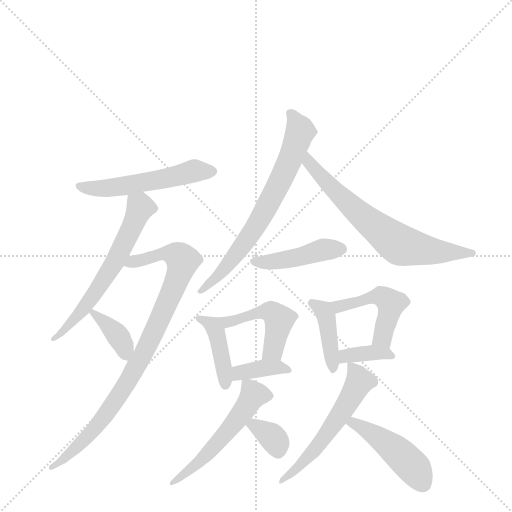
t = 0.00 s
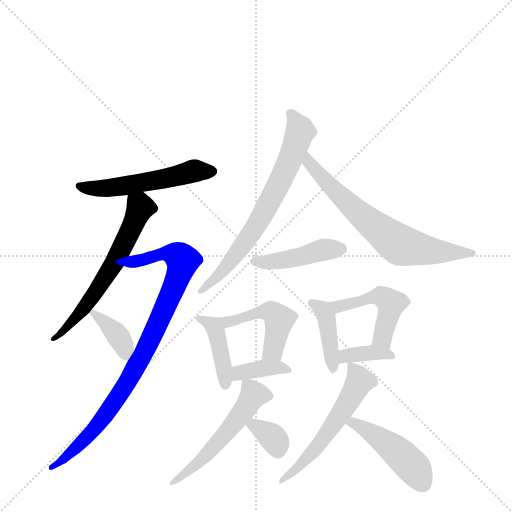
t = 2.29 s
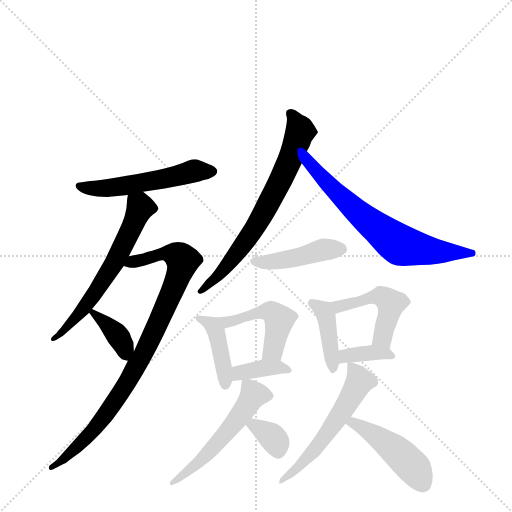
t = 4.58 s
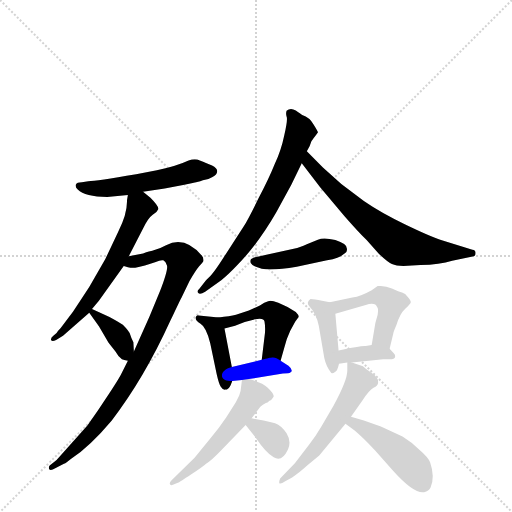
t = 6.86 s
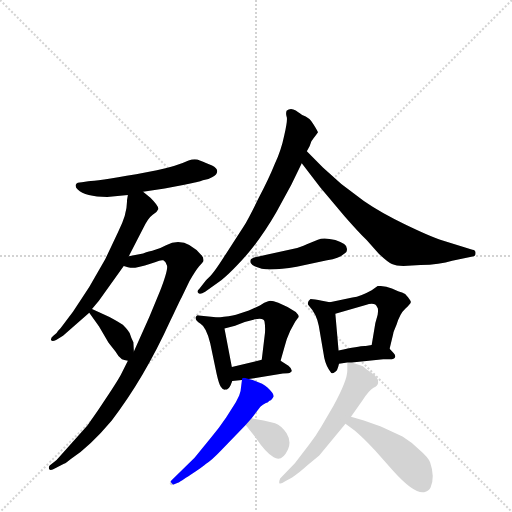
t = 9.15 s
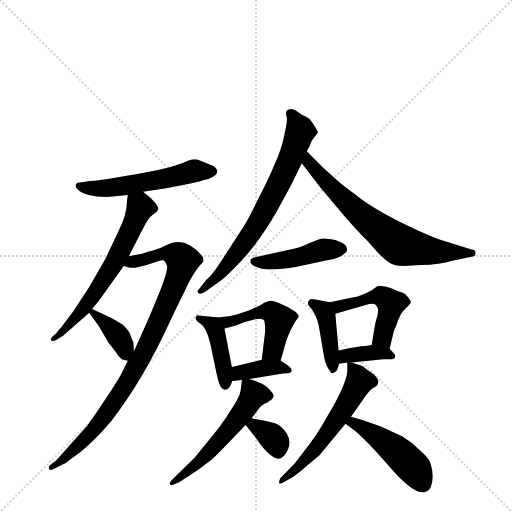
t = 11.44 s

The animated SVG that drew these frames (rendered in a browser with its animation timeline set to each time). Animation: 17 CSS @keyframes rules; one cycle of 11.44 s.

<svg version="1.1" viewBox="0 0 1024 1024" xmlns="http://www.w3.org/2000/svg">
  <g stroke="lightgray" stroke-dasharray="1,1" stroke-width="1" transform="scale(4, 4)">
    <line x1="0" y1="0" x2="256" y2="256"></line>
    <line x1="256" y1="0" x2="0" y2="256"></line>
    <line x1="128" y1="0" x2="128" y2="256"></line>
    <line x1="0" y1="128" x2="256" y2="128"></line>
  </g>
  <g transform="scale(0.92, -0.92) translate(60, -900)">
    <style type="text/css">
      
        @keyframes keyframes0 {
          from {
            stroke: blue;
            stroke-dashoffset: 546;
            stroke-width: 128;
          }
          64% {
            animation-timing-function: step-end;
            stroke: blue;
            stroke-dashoffset: 0;
            stroke-width: 128;
          }
          to {
            stroke: black;
            stroke-width: 1024;
          }
        }
        #make-me-a-hanzi-animation-0 {
          animation: keyframes0 0.6943359375s both;
          animation-delay: 0s;
          animation-timing-function: linear;
        }
      
        @keyframes keyframes1 {
          from {
            stroke: blue;
            stroke-dashoffset: 631;
            stroke-width: 128;
          }
          67% {
            animation-timing-function: step-end;
            stroke: blue;
            stroke-dashoffset: 0;
            stroke-width: 128;
          }
          to {
            stroke: black;
            stroke-width: 1024;
          }
        }
        #make-me-a-hanzi-animation-1 {
          animation: keyframes1 0.7635091145833334s both;
          animation-delay: 0.6943359375s;
          animation-timing-function: linear;
        }
      
        @keyframes keyframes2 {
          from {
            stroke: blue;
            stroke-dashoffset: 926;
            stroke-width: 128;
          }
          75% {
            animation-timing-function: step-end;
            stroke: blue;
            stroke-dashoffset: 0;
            stroke-width: 128;
          }
          to {
            stroke: black;
            stroke-width: 1024;
          }
        }
        #make-me-a-hanzi-animation-2 {
          animation: keyframes2 1.0035807291666667s both;
          animation-delay: 1.4578450520833335s;
          animation-timing-function: linear;
        }
      
        @keyframes keyframes3 {
          from {
            stroke: blue;
            stroke-dashoffset: 376;
            stroke-width: 128;
          }
          55% {
            animation-timing-function: step-end;
            stroke: blue;
            stroke-dashoffset: 0;
            stroke-width: 128;
          }
          to {
            stroke: black;
            stroke-width: 1024;
          }
        }
        #make-me-a-hanzi-animation-3 {
          animation: keyframes3 0.5559895833333334s both;
          animation-delay: 2.46142578125s;
          animation-timing-function: linear;
        }
      
        @keyframes keyframes4 {
          from {
            stroke: blue;
            stroke-dashoffset: 714;
            stroke-width: 128;
          }
          70% {
            animation-timing-function: step-end;
            stroke: blue;
            stroke-dashoffset: 0;
            stroke-width: 128;
          }
          to {
            stroke: black;
            stroke-width: 1024;
          }
        }
        #make-me-a-hanzi-animation-4 {
          animation: keyframes4 0.8310546875s both;
          animation-delay: 3.0174153645833335s;
          animation-timing-function: linear;
        }
      
        @keyframes keyframes5 {
          from {
            stroke: blue;
            stroke-dashoffset: 699;
            stroke-width: 128;
          }
          69% {
            animation-timing-function: step-end;
            stroke: blue;
            stroke-dashoffset: 0;
            stroke-width: 128;
          }
          to {
            stroke: black;
            stroke-width: 1024;
          }
        }
        #make-me-a-hanzi-animation-5 {
          animation: keyframes5 0.81884765625s both;
          animation-delay: 3.8484700520833335s;
          animation-timing-function: linear;
        }
      
        @keyframes keyframes6 {
          from {
            stroke: blue;
            stroke-dashoffset: 448;
            stroke-width: 128;
          }
          59% {
            animation-timing-function: step-end;
            stroke: blue;
            stroke-dashoffset: 0;
            stroke-width: 128;
          }
          to {
            stroke: black;
            stroke-width: 1024;
          }
        }
        #make-me-a-hanzi-animation-6 {
          animation: keyframes6 0.6145833333333334s both;
          animation-delay: 4.667317708333334s;
          animation-timing-function: linear;
        }
      
        @keyframes keyframes7 {
          from {
            stroke: blue;
            stroke-dashoffset: 423;
            stroke-width: 128;
          }
          58% {
            animation-timing-function: step-end;
            stroke: blue;
            stroke-dashoffset: 0;
            stroke-width: 128;
          }
          to {
            stroke: black;
            stroke-width: 1024;
          }
        }
        #make-me-a-hanzi-animation-7 {
          animation: keyframes7 0.59423828125s both;
          animation-delay: 5.281901041666667s;
          animation-timing-function: linear;
        }
      
        @keyframes keyframes8 {
          from {
            stroke: blue;
            stroke-dashoffset: 480;
            stroke-width: 128;
          }
          61% {
            animation-timing-function: step-end;
            stroke: blue;
            stroke-dashoffset: 0;
            stroke-width: 128;
          }
          to {
            stroke: black;
            stroke-width: 1024;
          }
        }
        #make-me-a-hanzi-animation-8 {
          animation: keyframes8 0.640625s both;
          animation-delay: 5.876139322916667s;
          animation-timing-function: linear;
        }
      
        @keyframes keyframes9 {
          from {
            stroke: blue;
            stroke-dashoffset: 377;
            stroke-width: 128;
          }
          55% {
            animation-timing-function: step-end;
            stroke: blue;
            stroke-dashoffset: 0;
            stroke-width: 128;
          }
          to {
            stroke: black;
            stroke-width: 1024;
          }
        }
        #make-me-a-hanzi-animation-9 {
          animation: keyframes9 0.5568033854166666s both;
          animation-delay: 6.516764322916667s;
          animation-timing-function: linear;
        }
      
        @keyframes keyframes10 {
          from {
            stroke: blue;
            stroke-dashoffset: 412;
            stroke-width: 128;
          }
          57% {
            animation-timing-function: step-end;
            stroke: blue;
            stroke-dashoffset: 0;
            stroke-width: 128;
          }
          to {
            stroke: black;
            stroke-width: 1024;
          }
        }
        #make-me-a-hanzi-animation-10 {
          animation: keyframes10 0.5852864583333334s both;
          animation-delay: 7.073567708333334s;
          animation-timing-function: linear;
        }
      
        @keyframes keyframes11 {
          from {
            stroke: blue;
            stroke-dashoffset: 487;
            stroke-width: 128;
          }
          61% {
            animation-timing-function: step-end;
            stroke: blue;
            stroke-dashoffset: 0;
            stroke-width: 128;
          }
          to {
            stroke: black;
            stroke-width: 1024;
          }
        }
        #make-me-a-hanzi-animation-11 {
          animation: keyframes11 0.6463216145833334s both;
          animation-delay: 7.658854166666667s;
          animation-timing-function: linear;
        }
      
        @keyframes keyframes12 {
          from {
            stroke: blue;
            stroke-dashoffset: 373;
            stroke-width: 128;
          }
          55% {
            animation-timing-function: step-end;
            stroke: blue;
            stroke-dashoffset: 0;
            stroke-width: 128;
          }
          to {
            stroke: black;
            stroke-width: 1024;
          }
        }
        #make-me-a-hanzi-animation-12 {
          animation: keyframes12 0.5535481770833334s both;
          animation-delay: 8.30517578125s;
          animation-timing-function: linear;
        }
      
        @keyframes keyframes13 {
          from {
            stroke: blue;
            stroke-dashoffset: 553;
            stroke-width: 128;
          }
          64% {
            animation-timing-function: step-end;
            stroke: blue;
            stroke-dashoffset: 0;
            stroke-width: 128;
          }
          to {
            stroke: black;
            stroke-width: 1024;
          }
        }
        #make-me-a-hanzi-animation-13 {
          animation: keyframes13 0.7000325520833334s both;
          animation-delay: 8.858723958333334s;
          animation-timing-function: linear;
        }
      
        @keyframes keyframes14 {
          from {
            stroke: blue;
            stroke-dashoffset: 346;
            stroke-width: 128;
          }
          53% {
            animation-timing-function: step-end;
            stroke: blue;
            stroke-dashoffset: 0;
            stroke-width: 128;
          }
          to {
            stroke: black;
            stroke-width: 1024;
          }
        }
        #make-me-a-hanzi-animation-14 {
          animation: keyframes14 0.5315755208333334s both;
          animation-delay: 9.558756510416668s;
          animation-timing-function: linear;
        }
      
        @keyframes keyframes15 {
          from {
            stroke: blue;
            stroke-dashoffset: 576;
            stroke-width: 128;
          }
          65% {
            animation-timing-function: step-end;
            stroke: blue;
            stroke-dashoffset: 0;
            stroke-width: 128;
          }
          to {
            stroke: black;
            stroke-width: 1024;
          }
        }
        #make-me-a-hanzi-animation-15 {
          animation: keyframes15 0.71875s both;
          animation-delay: 10.090332031250002s;
          animation-timing-function: linear;
        }
      
        @keyframes keyframes16 {
          from {
            stroke: blue;
            stroke-dashoffset: 468;
            stroke-width: 128;
          }
          60% {
            animation-timing-function: step-end;
            stroke: blue;
            stroke-dashoffset: 0;
            stroke-width: 128;
          }
          to {
            stroke: black;
            stroke-width: 1024;
          }
        }
        #make-me-a-hanzi-animation-16 {
          animation: keyframes16 0.630859375s both;
          animation-delay: 10.809082031250002s;
          animation-timing-function: linear;
        }
      
    </style>
    
      <path d="M 350 551 Q 322 538 281 530 L 236 521 Q 149 506 132 506 L 118 504 Q 107 504 105 499 Q 103 494 109 488 Q 125 472 173 472 L 218 476 L 251 483 L 298 490 L 338 498 Q 373 504 381 508 Q 393 509 402 515 Q 412 520 412 527 Q 413 534 401 540 Q 378 550 369 553 Q 361 555 350 551 Z" fill="lightgray"></path>
    
      <path d="M 218 476 L 216 464 Q 217 436 197 396 L 169 337 L 134 276 L 99 223 L 72 187 Q 65 180 63 176 L 56 170 Q 50 166 51 161 Q 53 156 62 161 L 77 170 L 134 220 L 140 228 L 155 246 L 209 322 L 220 343 L 251 403 Q 262 426 272 433 Q 282 439 284 445 Q 286 451 267 470 L 251 483 C 228 502 223 506 218 476 Z" fill="lightgray"></path>
    
      <path d="M 218 116 L 203 86 Q 201 81 177 44 Q 153 7 130 -25 L 63 -100 L 48 -112 Q 45 -116 47 -120 Q 50 -124 60 -118 L 79 -108 Q 82 -108 85 -105 L 94 -98 Q 136 -70 183 -14 Q 253 77 310 202 Q 333 251 335 254 L 352 289 Q 366 313 373 321 Q 380 328 382 332 Q 383 340 379 344 Q 342 388 301 367 Q 287 359 271 355 Q 255 351 251 349 L 220 343 C 191 337 180 328 209 322 L 218 319 Q 227 317 231 318 Q 235 318 255 323 L 277 330 Q 291 336 295 334 Q 300 332 303 323 Q 306 314 287 265 L 265 212 L 231 136 L 218 116 Z" fill="lightgray"></path>
    
      <path d="M 134 220 L 155 191 L 176 155 L 191 136 Q 197 125 205 119 Q 209 117 218 116 C 232 114 232 114 231 136 L 230 156 Q 225 166 223 173 Q 221 180 207 194 Q 200 199 178 211 L 140 228 C 123 236 123 236 134 220 Z" fill="lightgray"></path>
    
      <path d="M 625 604 L 631 612 Q 632 613 622 629 Q 613 645 597 650 Q 595 652 583 660 Q 571 667 563 659 Q 561 653 563 647 Q 566 640 558 606 Q 551 572 537 543 Q 525 513 502 469 Q 480 424 470 408 L 431 348 Q 404 305 394 297 Q 385 288 384 286 L 373 272 Q 367 267 371 263 Q 375 259 386 266 L 421 291 Q 435 302 455 323 Q 500 368 541 439 L 573 498 L 596 545 L 607 571 L 613 582 L 617 593 Q 623 602 625 604 Z" fill="lightgray"></path>
    
      <path d="M 596 545 L 636 493 L 689 430 Q 717 398 737 378 L 764 348 Q 783 330 792 326 Q 801 322 817 322 L 854 324 Q 896 324 923 333 L 970 343 Q 974 344 974 350 Q 974 356 967 357 L 897 379 Q 875 386 821 412 Q 767 438 731 463 L 682 500 L 642 536 L 607 571 C 586 592 578 569 596 545 Z" fill="lightgray"></path>
    
      <path d="M 586 361 L 500 342 Q 493 341 486 337 Q 483 334 485 328 Q 488 321 509 316 Q 531 311 585 320 L 651 334 Q 678 339 686 347 Q 690 349 693 352 Q 695 358 694 360 Q 694 370 669 378 Q 644 385 631 379 L 607 369 Q 591 362 586 361 Z" fill="lightgray"></path>
    
      <path d="M 415 210 L 372 214 Q 367 216 365 209 Q 365 202 376 196 Q 388 189 397 154 L 411 87 Q 416 65 420 59 Q 424 52 430 53 Q 437 53 441 62 L 445 72 L 444 102 L 428 186 C 424 209 424 209 415 210 Z" fill="lightgray"></path>
    
      <path d="M 550 116 L 558 144 Q 562 162 571 181 L 582 201 L 588 209 Q 592 213 583 222 Q 563 235 545 242 Q 528 248 523 245 Q 515 243 505 236 L 481 225 L 453 216 Q 440 213 415 210 C 385 206 399 178 428 186 L 451 192 L 472 200 L 491 205 Q 513 211 515 201 Q 517 190 516 176 L 509 118 C 505 88 542 87 550 116 Z" fill="lightgray"></path>
    
      <path d="M 481 76 L 555 88 Q 569 88 571 90 Q 579 95 567 105 L 550 116 C 536 125 536 125 509 118 L 444 102 C 415 95 415 69 445 72 L 466 74 L 481 76 Z" fill="lightgray"></path>
    
      <path d="M 657 243 L 640 246 Q 623 250 615 250 Q 605 242 612 235 Q 628 218 633 192 L 645 122 Q 649 104 659 91 Q 661 86 669 92 Q 673 92 677 109 L 676 138 L 669 218 C 667 241 667 241 657 243 Z" fill="lightgray"></path>
    
      <path d="M 787 142 L 795 175 Q 794 175 802 194 Q 809 218 821 229 Q 833 240 833 243 Q 834 245 827 254 Q 821 262 814 264 Q 808 266 792 273 Q 776 280 761 278 L 748 269 Q 725 256 706 253 L 657 243 C 628 237 640 210 669 218 L 735 237 Q 756 244 760 232 Q 763 230 761 216 L 756 198 L 748 150 C 743 120 780 113 787 142 Z" fill="lightgray"></path>
    
      <path d="M 677 109 L 695 112 L 705 112 L 773 119 L 787 119 Q 798 119 799 124 Q 800 128 796 132 L 787 142 C 776 154 776 154 748 150 L 735 148 Q 724 149 676 138 C 647 131 647 104 677 109 Z" fill="lightgray"></path>
    
      <path d="M 535 38 Q 535 45 522 57 Q 510 68 481 76 C 467 80 467 80 466 74 L 463 50 L 460 40 L 453 26 L 432 -7 Q 416 -31 398 -52 L 363 -95 L 313 -144 Q 307 -150 310 -153 Q 311 -156 316 -154 L 328 -149 Q 329 -149 356 -131 Q 383 -113 388 -108 Q 397 -104 421 -79 L 474 -24 L 487 -9 L 506 16 Q 511 20 518 24 Q 522 24 524 27 Q 527 30 529 30 Q 533 34 535 38 Z" fill="lightgray"></path>
    
      <path d="M 474 -24 L 497 -53 Q 518 -84 535 -94 Q 553 -105 566 -77 Q 574 -60 563 -42 Q 552 -25 538 -20 Q 524 -16 513 -14 Q 503 -13 487 -9 C 458 -2 456 -1 474 -24 Z" fill="lightgray"></path>
    
      <path d="M 695 112 L 695 94 Q 695 73 665 18 L 638 -28 Q 627 -47 611 -68 L 581 -107 L 549 -140 Q 546 -147 547 -150 Q 549 -154 560 -146 L 575 -138 Q 589 -129 609 -111 L 634 -90 L 691 -21 L 703 -6 L 729 31 Q 742 51 752 57 Q 762 62 762 68 Q 764 73 759 79 Q 756 85 746 91 Q 736 97 729 104 L 705 112 C 695 115 695 115 695 112 Z" fill="lightgray"></path>
    
      <path d="M 691 -21 L 711 -36 Q 729 -51 756 -80 L 795 -124 Q 840 -174 862 -170 Q 872 -168 876 -160 Q 886 -137 875 -105 Q 871 -94 851 -77 Q 836 -62 815 -49 L 768 -27 L 731 -14 L 703 -6 C 674 2 667 -3 691 -21 Z" fill="lightgray"></path>
    
    
      <clipPath id="make-me-a-hanzi-clip-0">
        <path d="M 350 551 Q 322 538 281 530 L 236 521 Q 149 506 132 506 L 118 504 Q 107 504 105 499 Q 103 494 109 488 Q 125 472 173 472 L 218 476 L 251 483 L 298 490 L 338 498 Q 373 504 381 508 Q 393 509 402 515 Q 412 520 412 527 Q 413 534 401 540 Q 378 550 369 553 Q 361 555 350 551 Z"></path>
      </clipPath>
      <path clip-path="url(#make-me-a-hanzi-clip-0)" d="M 114 496 L 179 491 L 287 509 L 364 529 L 400 527" fill="none" id="make-me-a-hanzi-animation-0" stroke-dasharray="418 836" stroke-linecap="round"></path>
    
      <clipPath id="make-me-a-hanzi-clip-1">
        <path d="M 218 476 L 216 464 Q 217 436 197 396 L 169 337 L 134 276 L 99 223 L 72 187 Q 65 180 63 176 L 56 170 Q 50 166 51 161 Q 53 156 62 161 L 77 170 L 134 220 L 140 228 L 155 246 L 209 322 L 220 343 L 251 403 Q 262 426 272 433 Q 282 439 284 445 Q 286 451 267 470 L 251 483 C 228 502 223 506 218 476 Z"></path>
      </clipPath>
      <path clip-path="url(#make-me-a-hanzi-clip-1)" d="M 275 447 L 245 449 L 188 327 L 163 288 L 119 225 L 79 180 L 57 164" fill="none" id="make-me-a-hanzi-animation-1" stroke-dasharray="503 1006" stroke-linecap="round"></path>
    
      <clipPath id="make-me-a-hanzi-clip-2">
        <path d="M 218 116 L 203 86 Q 201 81 177 44 Q 153 7 130 -25 L 63 -100 L 48 -112 Q 45 -116 47 -120 Q 50 -124 60 -118 L 79 -108 Q 82 -108 85 -105 L 94 -98 Q 136 -70 183 -14 Q 253 77 310 202 Q 333 251 335 254 L 352 289 Q 366 313 373 321 Q 380 328 382 332 Q 383 340 379 344 Q 342 388 301 367 Q 287 359 271 355 Q 255 351 251 349 L 220 343 C 191 337 180 328 209 322 L 218 319 Q 227 317 231 318 Q 235 318 255 323 L 277 330 Q 291 336 295 334 Q 300 332 303 323 Q 306 314 287 265 L 265 212 L 231 136 L 218 116 Z"></path>
      </clipPath>
      <path clip-path="url(#make-me-a-hanzi-clip-2)" d="M 215 325 L 304 349 L 325 344 L 337 334 L 287 203 L 205 50 L 133 -47 L 53 -117" fill="none" id="make-me-a-hanzi-animation-2" stroke-dasharray="798 1596" stroke-linecap="round"></path>
    
      <clipPath id="make-me-a-hanzi-clip-3">
        <path d="M 134 220 L 155 191 L 176 155 L 191 136 Q 197 125 205 119 Q 209 117 218 116 C 232 114 232 114 231 136 L 230 156 Q 225 166 223 173 Q 221 180 207 194 Q 200 199 178 211 L 140 228 C 123 236 123 236 134 220 Z"></path>
      </clipPath>
      <path clip-path="url(#make-me-a-hanzi-clip-3)" d="M 143 219 L 195 172 L 208 150 L 213 126" fill="none" id="make-me-a-hanzi-animation-3" stroke-dasharray="248 496" stroke-linecap="round"></path>
    
      <clipPath id="make-me-a-hanzi-clip-4">
        <path d="M 625 604 L 631 612 Q 632 613 622 629 Q 613 645 597 650 Q 595 652 583 660 Q 571 667 563 659 Q 561 653 563 647 Q 566 640 558 606 Q 551 572 537 543 Q 525 513 502 469 Q 480 424 470 408 L 431 348 Q 404 305 394 297 Q 385 288 384 286 L 373 272 Q 367 267 371 263 Q 375 259 386 266 L 421 291 Q 435 302 455 323 Q 500 368 541 439 L 573 498 L 596 545 L 607 571 L 613 582 L 617 593 Q 623 602 625 604 Z"></path>
      </clipPath>
      <path clip-path="url(#make-me-a-hanzi-clip-4)" d="M 571 653 L 593 615 L 548 504 L 502 417 L 463 360 L 418 304 L 378 266" fill="none" id="make-me-a-hanzi-animation-4" stroke-dasharray="586 1172" stroke-linecap="round"></path>
    
      <clipPath id="make-me-a-hanzi-clip-5">
        <path d="M 596 545 L 636 493 L 689 430 Q 717 398 737 378 L 764 348 Q 783 330 792 326 Q 801 322 817 322 L 854 324 Q 896 324 923 333 L 970 343 Q 974 344 974 350 Q 974 356 967 357 L 897 379 Q 875 386 821 412 Q 767 438 731 463 L 682 500 L 642 536 L 607 571 C 586 592 578 569 596 545 Z"></path>
      </clipPath>
      <path clip-path="url(#make-me-a-hanzi-clip-5)" d="M 608 563 L 611 547 L 714 441 L 808 369 L 876 354 L 967 350" fill="none" id="make-me-a-hanzi-animation-5" stroke-dasharray="571 1142" stroke-linecap="round"></path>
    
      <clipPath id="make-me-a-hanzi-clip-6">
        <path d="M 586 361 L 500 342 Q 493 341 486 337 Q 483 334 485 328 Q 488 321 509 316 Q 531 311 585 320 L 651 334 Q 678 339 686 347 Q 690 349 693 352 Q 695 358 694 360 Q 694 370 669 378 Q 644 385 631 379 L 607 369 Q 591 362 586 361 Z"></path>
      </clipPath>
      <path clip-path="url(#make-me-a-hanzi-clip-6)" d="M 495 331 L 588 340 L 647 358 L 684 357" fill="none" id="make-me-a-hanzi-animation-6" stroke-dasharray="320 640" stroke-linecap="round"></path>
    
      <clipPath id="make-me-a-hanzi-clip-7">
        <path d="M 415 210 L 372 214 Q 367 216 365 209 Q 365 202 376 196 Q 388 189 397 154 L 411 87 Q 416 65 420 59 Q 424 52 430 53 Q 437 53 441 62 L 445 72 L 444 102 L 428 186 C 424 209 424 209 415 210 Z"></path>
      </clipPath>
      <path clip-path="url(#make-me-a-hanzi-clip-7)" d="M 371 208 L 392 200 L 408 183 L 430 64" fill="none" id="make-me-a-hanzi-animation-7" stroke-dasharray="295 590" stroke-linecap="round"></path>
    
      <clipPath id="make-me-a-hanzi-clip-8">
        <path d="M 550 116 L 558 144 Q 562 162 571 181 L 582 201 L 588 209 Q 592 213 583 222 Q 563 235 545 242 Q 528 248 523 245 Q 515 243 505 236 L 481 225 L 453 216 Q 440 213 415 210 C 385 206 399 178 428 186 L 451 192 L 472 200 L 491 205 Q 513 211 515 201 Q 517 190 516 176 L 509 118 C 505 88 542 87 550 116 Z"></path>
      </clipPath>
      <path clip-path="url(#make-me-a-hanzi-clip-8)" d="M 423 207 L 442 201 L 519 223 L 540 214 L 547 206 L 535 143 L 516 124" fill="none" id="make-me-a-hanzi-animation-8" stroke-dasharray="352 704" stroke-linecap="round"></path>
    
      <clipPath id="make-me-a-hanzi-clip-9">
        <path d="M 481 76 L 555 88 Q 569 88 571 90 Q 579 95 567 105 L 550 116 C 536 125 536 125 509 118 L 444 102 C 415 95 415 69 445 72 L 466 74 L 481 76 Z"></path>
      </clipPath>
      <path clip-path="url(#make-me-a-hanzi-clip-9)" d="M 450 80 L 467 91 L 507 99 L 542 102 L 566 97" fill="none" id="make-me-a-hanzi-animation-9" stroke-dasharray="249 498" stroke-linecap="round"></path>
    
      <clipPath id="make-me-a-hanzi-clip-10">
        <path d="M 657 243 L 640 246 Q 623 250 615 250 Q 605 242 612 235 Q 628 218 633 192 L 645 122 Q 649 104 659 91 Q 661 86 669 92 Q 673 92 677 109 L 676 138 L 669 218 C 667 241 667 241 657 243 Z"></path>
      </clipPath>
      <path clip-path="url(#make-me-a-hanzi-clip-10)" d="M 619 241 L 643 224 L 650 210 L 663 100" fill="none" id="make-me-a-hanzi-animation-10" stroke-dasharray="284 568" stroke-linecap="round"></path>
    
      <clipPath id="make-me-a-hanzi-clip-11">
        <path d="M 787 142 L 795 175 Q 794 175 802 194 Q 809 218 821 229 Q 833 240 833 243 Q 834 245 827 254 Q 821 262 814 264 Q 808 266 792 273 Q 776 280 761 278 L 748 269 Q 725 256 706 253 L 657 243 C 628 237 640 210 669 218 L 735 237 Q 756 244 760 232 Q 763 230 761 216 L 756 198 L 748 150 C 743 120 780 113 787 142 Z"></path>
      </clipPath>
      <path clip-path="url(#make-me-a-hanzi-clip-11)" d="M 664 239 L 686 235 L 746 254 L 777 252 L 790 240 L 771 165 L 782 149" fill="none" id="make-me-a-hanzi-animation-11" stroke-dasharray="359 718" stroke-linecap="round"></path>
    
      <clipPath id="make-me-a-hanzi-clip-12">
        <path d="M 677 109 L 695 112 L 705 112 L 773 119 L 787 119 Q 798 119 799 124 Q 800 128 796 132 L 787 142 C 776 154 776 154 748 150 L 735 148 Q 724 149 676 138 C 647 131 647 104 677 109 Z"></path>
      </clipPath>
      <path clip-path="url(#make-me-a-hanzi-clip-12)" d="M 680 116 L 692 128 L 732 132 L 778 132 L 791 126" fill="none" id="make-me-a-hanzi-animation-12" stroke-dasharray="245 490" stroke-linecap="round"></path>
    
      <clipPath id="make-me-a-hanzi-clip-13">
        <path d="M 535 38 Q 535 45 522 57 Q 510 68 481 76 C 467 80 467 80 466 74 L 463 50 L 460 40 L 453 26 L 432 -7 Q 416 -31 398 -52 L 363 -95 L 313 -144 Q 307 -150 310 -153 Q 311 -156 316 -154 L 328 -149 Q 329 -149 356 -131 Q 383 -113 388 -108 Q 397 -104 421 -79 L 474 -24 L 487 -9 L 506 16 Q 511 20 518 24 Q 522 24 524 27 Q 527 30 529 30 Q 533 34 535 38 Z"></path>
      </clipPath>
      <path clip-path="url(#make-me-a-hanzi-clip-13)" d="M 525 39 L 491 42 L 473 11 L 403 -75 L 314 -149" fill="none" id="make-me-a-hanzi-animation-13" stroke-dasharray="425 850" stroke-linecap="round"></path>
    
      <clipPath id="make-me-a-hanzi-clip-14">
        <path d="M 474 -24 L 497 -53 Q 518 -84 535 -94 Q 553 -105 566 -77 Q 574 -60 563 -42 Q 552 -25 538 -20 Q 524 -16 513 -14 Q 503 -13 487 -9 C 458 -2 456 -1 474 -24 Z"></path>
      </clipPath>
      <path clip-path="url(#make-me-a-hanzi-clip-14)" d="M 483 -25 L 493 -24 L 532 -50 L 544 -81" fill="none" id="make-me-a-hanzi-animation-14" stroke-dasharray="218 436" stroke-linecap="round"></path>
    
      <clipPath id="make-me-a-hanzi-clip-15">
        <path d="M 695 112 L 695 94 Q 695 73 665 18 L 638 -28 Q 627 -47 611 -68 L 581 -107 L 549 -140 Q 546 -147 547 -150 Q 549 -154 560 -146 L 575 -138 Q 589 -129 609 -111 L 634 -90 L 691 -21 L 703 -6 L 729 31 Q 742 51 752 57 Q 762 62 762 68 Q 764 73 759 79 Q 756 85 746 91 Q 736 97 729 104 L 705 112 C 695 115 695 115 695 112 Z"></path>
      </clipPath>
      <path clip-path="url(#make-me-a-hanzi-clip-15)" d="M 700 108 L 722 71 L 705 39 L 627 -74 L 553 -146" fill="none" id="make-me-a-hanzi-animation-15" stroke-dasharray="448 896" stroke-linecap="round"></path>
    
      <clipPath id="make-me-a-hanzi-clip-16">
        <path d="M 691 -21 L 711 -36 Q 729 -51 756 -80 L 795 -124 Q 840 -174 862 -170 Q 872 -168 876 -160 Q 886 -137 875 -105 Q 871 -94 851 -77 Q 836 -62 815 -49 L 768 -27 L 731 -14 L 703 -6 C 674 2 667 -3 691 -21 Z"></path>
      </clipPath>
      <path clip-path="url(#make-me-a-hanzi-clip-16)" d="M 699 -21 L 720 -24 L 803 -81 L 843 -122 L 859 -151" fill="none" id="make-me-a-hanzi-animation-16" stroke-dasharray="340 680" stroke-linecap="round"></path>
    
  </g>
</svg>
